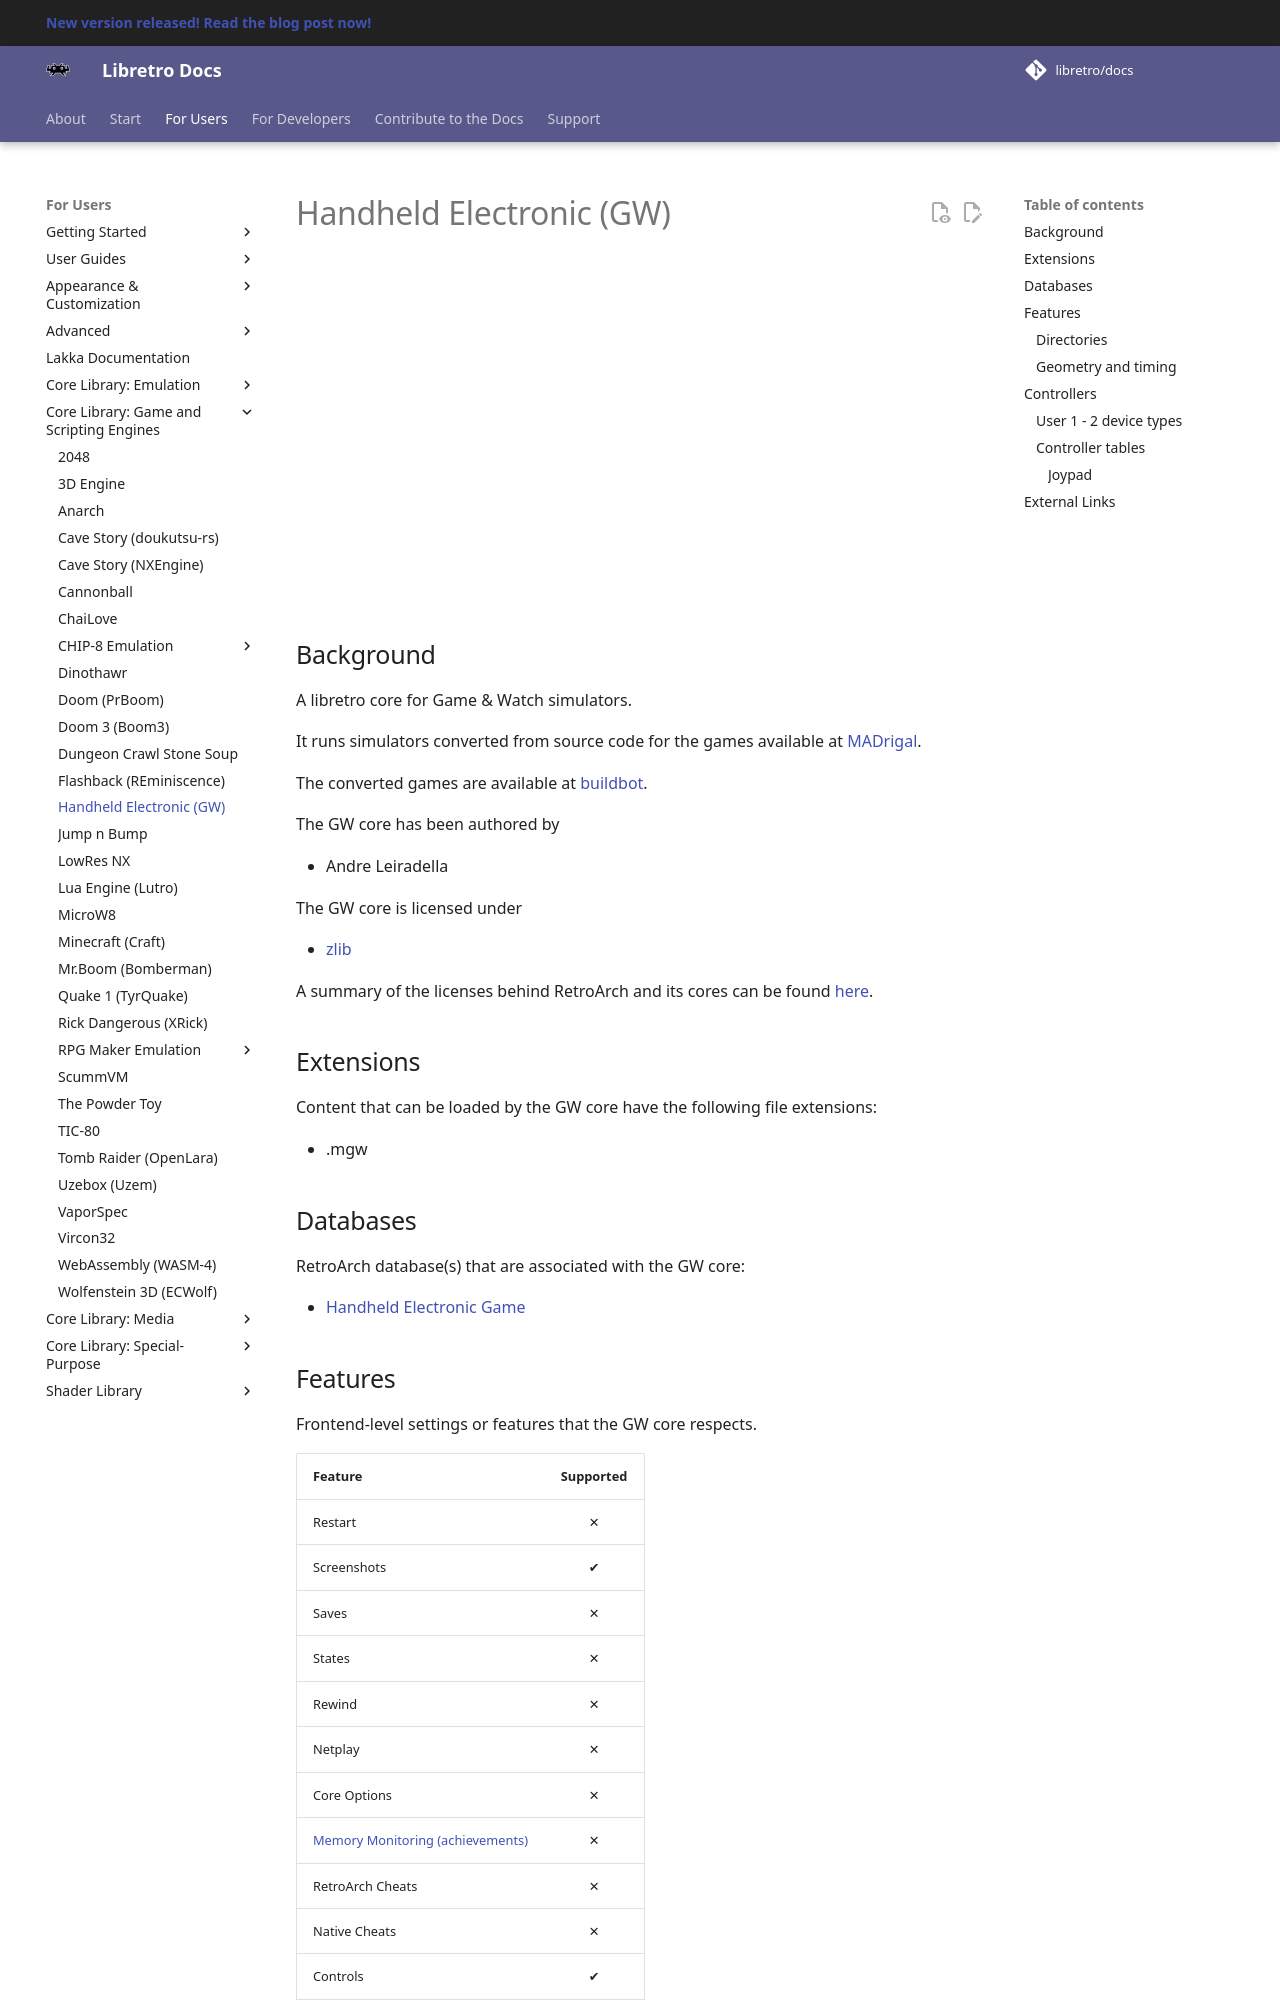

repository: RogueScholar/libretro-docs · page: library/gw/index.html · generator: mkdocs

# Handheld Electronic (GW)

<iframe width="560" height="315" src="https://www.youtube-nocookie.com/embed/eBp1ntWZ07Q" frameborder="0" allow="accelerometer; autoplay; clipboard-write; encrypted-media; gyroscope; picture-in-picture" allowfullscreen></iframe>

## Background

A libretro core for Game & Watch simulators.

It runs simulators converted from source code for the games available at [MADrigal](http://www.madrigaldesign.it/sim/).

The converted games are available at [buildbot](https://buildbot.libretro.com/assets/cores/Handheld%20Electronic%20Game/). 

The GW core has been authored by

- Andre Leiradella

The GW core is licensed under

- [zlib](https://github.com/libretro/gw-libretro/blob/master/LICENSE)

A summary of the licenses behind RetroArch and its cores can be found [here](../development/licenses.md).

## Extensions

Content that can be loaded by the GW core have the following file extensions:

- .mgw

## Databases

RetroArch database(s) that are associated with the GW core:

- [Handheld Electronic Game](https://github.com/libretro/libretro-database/blob/master/rdb/Handheld%20Electronic%20Game.rdb)
